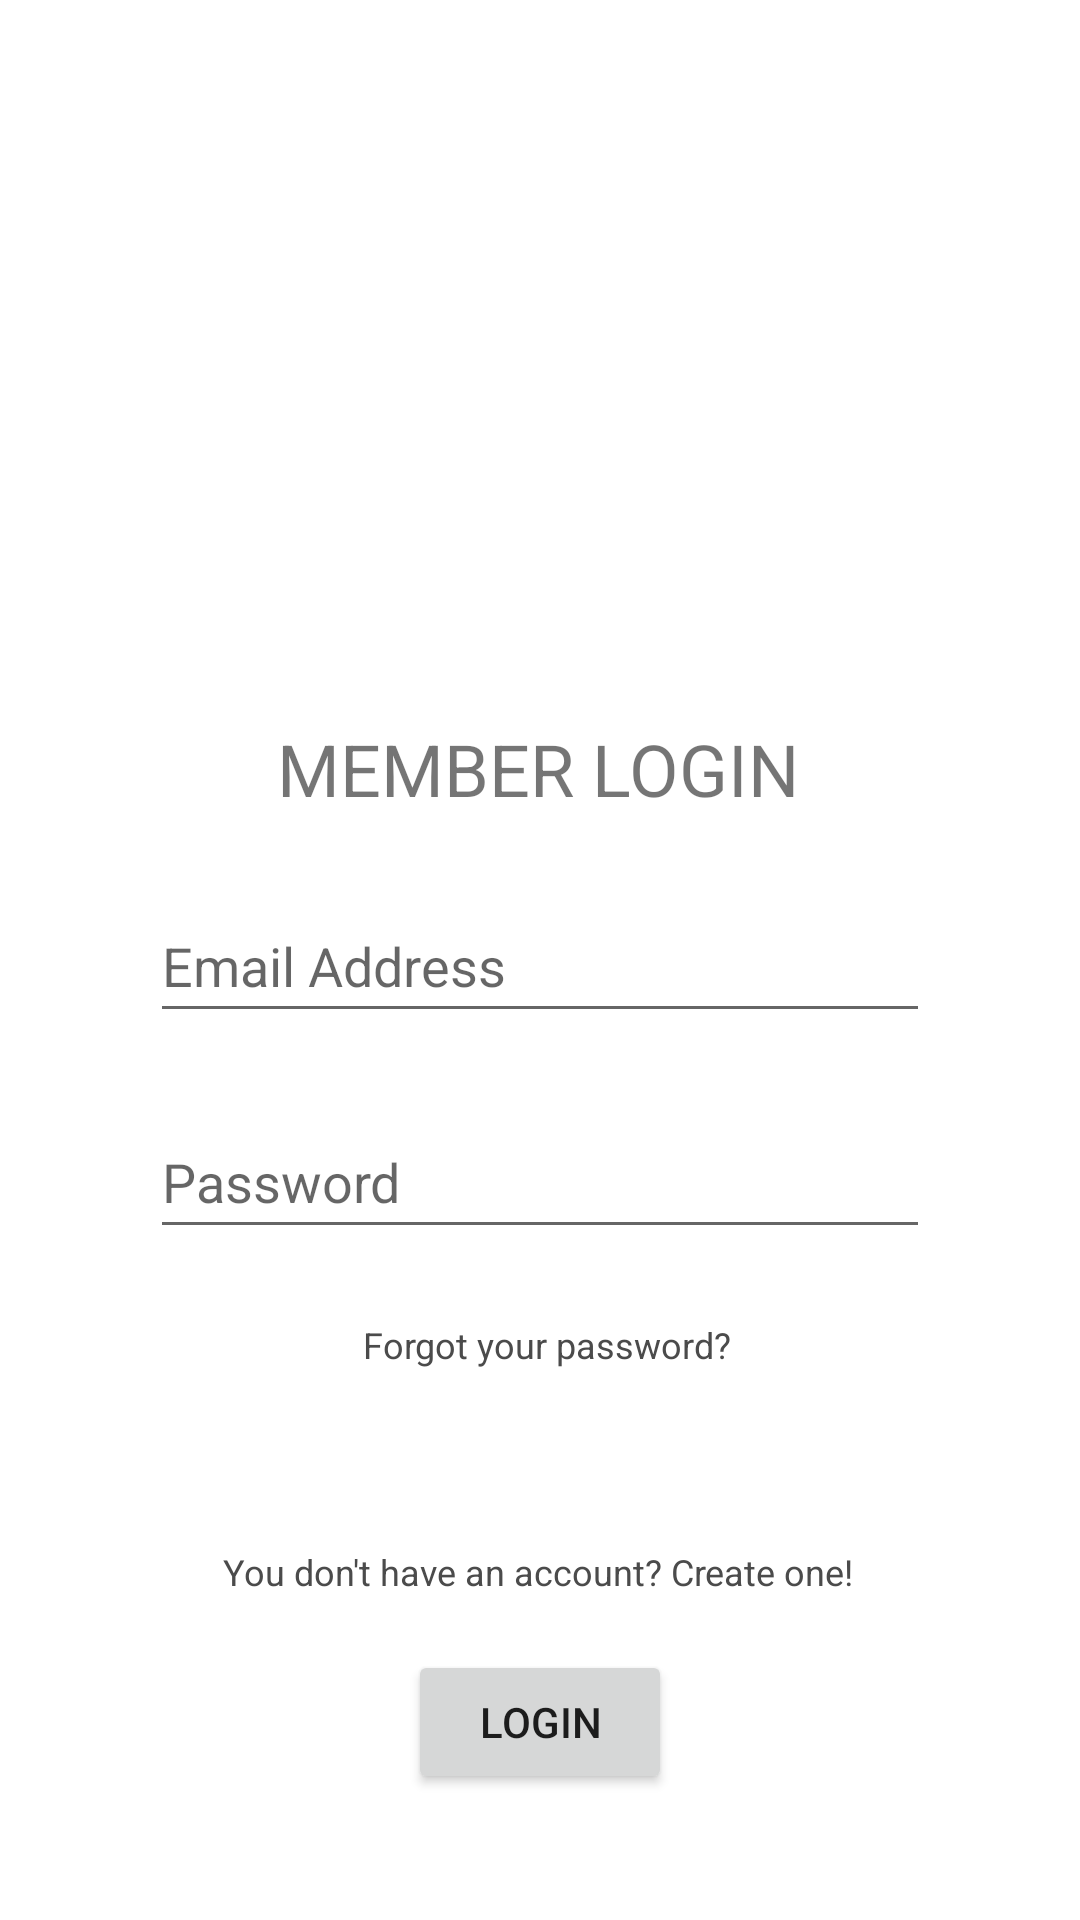

The Android layout XML behind this screen, and the referenced resources:
<!-- AndroidManifest.xml: application theme Theme.BallotApp -->
<!-- res/layout/activity_login_page.xml -->
<?xml version="1.0" encoding="utf-8"?>
<androidx.constraintlayout.widget.ConstraintLayout xmlns:android="http://schemas.android.com/apk/res/android"
    xmlns:app="http://schemas.android.com/apk/res-auto"
    xmlns:tools="http://schemas.android.com/tools"
    android:id="@+id/ConstraintLayout"
    android:layout_width="match_parent"
    android:layout_height="match_parent"
    android:background="#FFFFFF"
    android:backgroundTintMode="add"
    android:visibility="visible">

    <TextView
        android:id="@+id/memberLogintxt"
        android:layout_width="wrap_content"
        android:layout_height="wrap_content"
        android:layout_marginTop="240dp"
        android:text="MEMBER LOGIN"
        android:textSize="24sp"
        app:layout_constraintEnd_toEndOf="parent"
        app:layout_constraintHorizontal_bias="0.497"
        app:layout_constraintStart_toStartOf="parent"
        app:layout_constraintTop_toTopOf="parent" />

    <EditText
        android:id="@+id/passwordInput"
        android:layout_width="0dp"
        android:layout_height="48dp"
        android:layout_marginStart="50dp"
        android:layout_marginTop="24dp"
        android:layout_marginEnd="50dp"
        android:ems="10"
        android:hint="Password"
        android:inputType="textPassword"
        android:textColor="#000000"
        app:layout_constraintEnd_toEndOf="parent"
        app:layout_constraintHorizontal_bias="1.0"
        app:layout_constraintStart_toStartOf="parent"
        app:layout_constraintTop_toBottomOf="@+id/emailInput" />

    <Button
        android:id="@+id/btnLogin"
        android:layout_width="wrap_content"
        android:layout_height="wrap_content"
        android:layout_marginTop="2dp"
        android:onClick="onBtnLogin"
        android:text="Login"
        app:layout_constraintEnd_toEndOf="parent"
        app:layout_constraintStart_toStartOf="parent"
        app:layout_constraintTop_toBottomOf="@+id/btnCreateAccount" />

    <Button
        android:id="@+id/btnForgottenPassword"
        style="@style/Widget.AppCompat.Button.ButtonBar.AlertDialog"
        android:layout_width="wrap_content"
        android:layout_height="48dp"
        android:layout_marginTop="56dp"
        android:onClick="onBtnForgottenPassword"
        android:text="Forgot your password?"
        android:textAppearance="@style/TextAppearance.AppCompat.Body1"
        android:textColor="#4B4B4B"
        android:textSize="12sp"
        app:layout_constraintEnd_toEndOf="parent"
        app:layout_constraintHorizontal_bias="0.509"
        app:layout_constraintStart_toStartOf="parent"
        app:layout_constraintTop_toTopOf="@+id/passwordInput" />

    <Button
        android:id="@+id/btnCreateAccount"
        style="@style/Widget.AppCompat.Button.ButtonBar.AlertDialog"
        android:layout_width="wrap_content"
        android:layout_height="wrap_content"
        android:layout_marginTop="500dp"
        android:onClick="onBtnCreateAccount"
        android:text="You don't have an account? Create one!"
        android:textAppearance="@style/TextAppearance.AppCompat.Body1"
        android:textColor="#4B4B4B"
        android:textSize="12sp"
        app:layout_constraintEnd_toEndOf="parent"
        app:layout_constraintHorizontal_bias="0.497"
        app:layout_constraintStart_toStartOf="parent"
        app:layout_constraintTop_toTopOf="parent" />

    <EditText
        android:id="@+id/emailInput"
        android:layout_width="0dp"
        android:layout_height="48dp"
        android:layout_marginStart="50dp"
        android:layout_marginTop="24dp"
        android:layout_marginEnd="50dp"
        android:ems="10"
        android:hint="Email Address"
        android:inputType="textEmailAddress"
        app:layout_constraintEnd_toEndOf="parent"
        app:layout_constraintHorizontal_bias="0.0"
        app:layout_constraintStart_toStartOf="parent"
        app:layout_constraintTop_toBottomOf="@+id/memberLogintxt" />



</androidx.constraintlayout.widget.ConstraintLayout>
<!-- resources referenced by this layout -->
<resources>
  <style name="Theme.BallotApp" parent="Theme.MaterialComponents.DayNight.DarkActionBar">
          
          <item name="colorPrimary">@color/purple_500</item>
          <item name="colorPrimaryVariant">@color/purple_700</item>
          <item name="colorOnPrimary">@color/white</item>
          
          <item name="colorSecondary">@color/teal_200</item>
          <item name="colorSecondaryVariant">@color/teal_700</item>
          <item name="colorOnSecondary">@color/black</item>
          
          <item name="android:statusBarColor">?attr/colorPrimaryVariant</item>
          
      </style>
  <color name="purple_500">#FF6200EE</color>
  <color name="purple_700">#FF3700B3</color>
  <color name="white">#FFFFFFFF</color>
  <color name="teal_200">#FF03DAC5</color>
  <color name="teal_700">#FF018786</color>
  <color name="black">#FF000000</color>
</resources>
